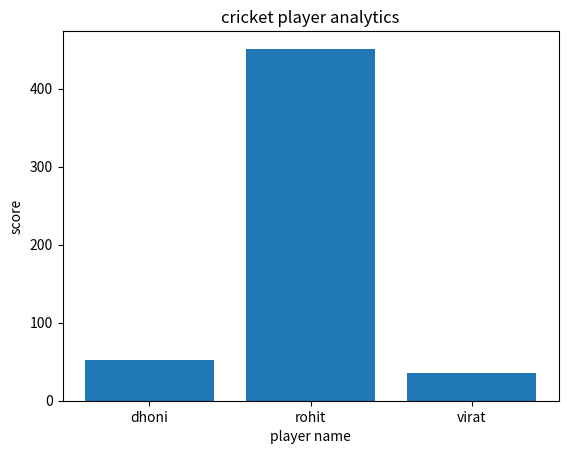

Write the Python code that produced this figure.
from matplotlib import pyplot as plt

players=["dhoni","rohit","virat"]
runs=[52,451,36]

plt.bar(players,runs)
plt.xlabel("player name")
plt.ylabel("score")
plt.title("cricket player analytics")
plt.show()
